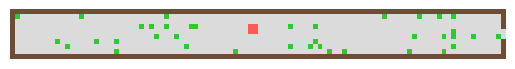

Write the Python code that produced this figure. (Note: this script raises an exception after producing the figure.)
import itertools
import math
import numpy
import numpy as np
import random
from math import sqrt

dim_x = 10
dim_y = 100

tf = 10  # fire evolution frequency
w = 1.05  # w is a weight for I in the paper
ks = 2
kd = 0.01
kf = 0.05
alpha = 0.2  # coeffision for diffusion
delta = 0.2  # coeefision for decay
myLambda = 0.50  # Sedation probability increase coefficient

pedestrains = []
visual_field = np.zeros((dim_x, dim_y))
sff = np.zeros((dim_x, dim_y))
dff = np.zeros((dim_x, dim_y))  # dynamic floor field
dff_diff = np.zeros(
    (dim_x, dim_y))  # dff difference matrix, update current grid then add to dff through update_dff function


# initialize walls to be 500
def init_walls(exit_cells):
    sff[0, :] = sff[-1, :] = sff[:, -1] = sff[:, 0] = 500
    visual_field[0, :] = visual_field[-1, :] = visual_field[:, -1] = visual_field[:, 0] = 500
    # initialize exit
    for e in exit_cells:
        sff[e] = 0.1
        visual_field[e] = 0


# get diagonal neighbors of a cell, return a list of cells
def get_diag_neighbors(cell):
    neighbors = []
    i, j = cell
    if i >= 1 and j >= 1 and sff[(i - 1, j - 1)] != 500:
        neighbors.append((i - 1, j - 1))
    if i < dim_x - 1 and j < dim_y - 1 and sff[(i + 1, j + 1)] != 500:
        neighbors.append((i + 1, j + 1))
    if i < dim_x - 1 and j >= 1 and sff[(i + 1, j - 1)] != 500:
        neighbors.append((i + 1, j - 1))
    if i >= 1 and j < dim_y - 1 and sff[(i - 1, j + 1)] != 500:
        neighbors.append((i - 1, j + 1))
    return neighbors


# get neighbors of a cell, default to be von Neumann neighborhood, if second argument = 1, then get moore neighbor
# return a list of cells
def get_neighbors(cell, moore=0, ignore_val=500):
    # von Neumann neighborhood
    neighbors = []
    i, j = cell
    if i < dim_x - 1 and sff[(i + 1, j)] != ignore_val:
        neighbors.append((i + 1, j))
    if i >= 1 and sff[(i - 1, j)] != ignore_val:
        neighbors.append((i - 1, j))
    if j < dim_y - 1 and sff[(i, j + 1)] != ignore_val:
        neighbors.append((i, j + 1))
    if j >= 1 and sff[(i, j - 1)] != ignore_val:
        neighbors.append((i, j - 1))

    # moore
    if moore:
        if i >= 1 and j >= 1 and sff[(i - 1, j - 1)] != ignore_val:
            neighbors.append((i - 1, j - 1))
        if i < dim_x - 1 and j < dim_y - 1 and sff[(i + 1, j + 1)] != ignore_val:
            neighbors.append((i + 1, j + 1))
        if i < dim_x - 1 and j >= 1 and sff[(i + 1, j - 1)] != ignore_val:
            neighbors.append((i + 1, j - 1))
        if i >= 1 and j < dim_y - 1 and sff[(i - 1, j + 1)] != ignore_val:
            neighbors.append((i - 1, j + 1))
    return neighbors


def get_neighbors_including_wall(cell, moore=0):
    # von Neumann neighborhood
    neighbors = []
    i, j = cell
    if i < dim_x - 1:
        neighbors.append((i + 1, j))
    if i >= 1:
        neighbors.append((i - 1, j))
    if j < dim_y - 1:
        neighbors.append((i, j + 1))
    if j >= 1:
        neighbors.append((i, j - 1))
    # moore
    if moore:
        if i >= 1 and j >= 1:
            neighbors.append((i - 1, j - 1))
        if i < dim_x - 1:
            neighbors.append((i + 1, j + 1))
        if i < dim_x - 1:
            neighbors.append((i + 1, j - 1))
        if i >= 1 and j < dim_y - 1:
            neighbors.append((i - 1, j + 1))
    return neighbors


# initial static floor field
def init_sff(exit_cells):
    global sff
    for e in exit_cells:
        e_neighbor = get_neighbors(e)
        # print(e_neighbor)
        for c in e_neighbor:
            if c not in exit_cells:
                init_sff_rec(c, 1)
    sff = np.where(sff != 500, 1 / sff, 0)  # reverse S field value


# a recursive function to initialize static floor field
def init_sff_rec(_cell, _value):
    global sff
    sff[_cell] = _value
    neighbors = get_neighbors(_cell, 0)
    diag_neighbors = get_diag_neighbors(_cell)
    for n in neighbors:
        if n not in exit_cells:
            if sff[n] == 0:
                init_sff_rec(n, _value + 1)

            else:
                if sff[n] > _value + 1:
                    init_sff_rec(n, _value + 1)

    for n in diag_neighbors:
        if n not in exit_cells:
            if sff[n] == 0:
                init_sff_rec(n, _value + sqrt(2))

            else:
                if sff[n] > _value + sqrt(2):
                    init_sff_rec(n, _value + sqrt(2))


def init_dff_diff():
    global dff_diff
    dff_diff = np.zeros((dim_x, dim_y))


def update_dff():
    global dff, dff_diff
    dff += dff_diff
    # iter through all cells in the grid
    for i, j in itertools.chain(itertools.product(range(1, dim_x - 1), range(1, dim_y - 1)), exit_cells):
        for _ in range(int(dff[i, j])):
            if np.random.rand() < delta:  # decay
                dff[i, j] -= 1
            elif np.random.rand() < alpha:  # diffusion
                dff[i, j] -= 1
                dff[random.choice(get_neighbors((i, j)))] += 1


# update fire
def update_fire():
    '''todo: further add more rules'''
    for i in fire_cells:
        visual_field[i] = 499


# fire evolution by tf
def fire_evolution(t):
    global rf, tf, fire_cells

    if t == 0:
        update_fire()
        return

    tmp = set()
    if t % tf == 0:
        for i in fire_cells:
            neighbors = get_neighbors(i, 1, 0)
            for j in neighbors:
                tmp.add(j)
    fire_cells = fire_cells.union(tmp)
    update_fire()


# fire_evolution(20)
# print(fire_cells)
# fire_evolution(30)
# print(fire_cells)

class Rectangle:  # [A,B]
    # [C,D]
    def __init__(self, X, Y, W, H):  # (x,y) are left most coordinates, H height, W width of the box

        self.x = X

        self.y = Y

        self.w = W

        self.h = H

        # check range
        co = self.all_coordinates()
        for i in co:
            if i[0] == 0 or i[1] == 0 or i[0] == dim_x-1 or i[1] == dim_y-1:
                raise Exception("Wall cells {} included".format(i))

    def complete(self):
        return self.x, self.y, self.w, self.h

    def range(self):  # return {A,B,C,D}
        return [(self.x, self.y), (self.x + self.w, self.y), (self.x, self.y - self.h),
                (self.x + self.w, self.y - self.h)]

    def all_coordinates(self):  # return all coordinates
        return list(itertools.product(range(self.x, self.x + self.w + 1), range(self.y, self.y + self.h+1)))


class Pedestrain:
    def __init__(self, coord):
        if coord[0] == 0 or coord[1] == 0 or coord[0]==dim_x-1 or coord[1]==dim_y-1:
            raise Exception("Wall cells included")
        self.status = 0  # 1 if pedestrain exited successfuly, 2 if pedestrain died in the fire
        self.now = coord
        self.update_xy()
        if self.x == 0 or self.y == 0:
            raise Exception("Wall cells included")
        if visual_field[coord] == 999:
            raise Exception("There is already a pedestrain at {}".format(self.now))
        self.last = coord  # last position
        visual_field[coord] = 999

    def step(self):
        print("\nPedstrain: ", self.now)
        if self.now in exit_cells: # exit successfully
            self.status = 1
            visual_field[self.now] = 0
        elif self.now in fire_cells: # died
            self.status = 2
            visual_field[self.now] = 1000
        else:
            visual_field[self.now] = 0
            if self.last != self.now:
                dff_diff[self.last] += 1
            max = np.max(self.P)
            max_index = np.where(self.P == max)
            dir = (max_index[0][0] - 1, max_index[1][0] - 1)
            self.last = self.now
            temp = tuple(self.now + np.array(dir))
            while temp in occupied_cells or temp in fire_cells:
                self.P[self.P == max] = 0
                max = np.max(self.P)
                max_index = np.where(self.P == max)
                dir = (max_index[0][0] - 1, max_index[1][0] - 1)
                temp = tuple(self.now + np.array(dir))
                # print("\nPedestrain: ", self.last, self.now, "\n S:\n", self.get_S(), "\n I:\n", self.I, "\n n:\n",
                #       self.n, "\n epsilon:\n", self.epsilon,
                #       "\n F:\n", self.F, "\n", self.P)
            self.now = temp
            self.update_xy()
            occupied_cells.append(self.now)
            visual_field[self.now] = 999
            print(self.now)

    def update(self):
        if self.now not in exit_cells and self.now not in fire_cells:
            self.update_I()
            self.update_F()
            self.update_epsilon()
            self.update_n()
            self.update_H()
            self.update_Pc()
            self.update_P()

    def update_P(self):  # overall probability
        print( "\nPedestrain: ", self.last, self.now, "\n S:\n", self.get_S(), "\n I:\n", self.I, "\n n:\n", self.n, "\n epsilon:\n", self.epsilon,
              "\n F:\n", self.F, "\n D:\n", self.get_D(),"\n")
        self.P = (np.exp(ks * self.get_S()) * np.exp(kd * self.get_D()) * self.I * (1 - self.n) * self.epsilon) / np.exp(
            kf * self.F)
        print("P: \n", self.P)

    @staticmethod
    def update_cell():
        for i in pedestrains:
            visual_field[i.now] = 999

    def __str__(self):
        return str(self.now)

    def update_xy(self):
        self.x = self.now[0]
        self.y = self.now[1]

    def get_I(self):
        print("I:", self.I)
        return self.I

    def update_I(self):  # I -> inertia filed
        self.I = np.ones((3, 3), dtype=np.longdouble)
        if self.now == self.last:
            return self.I
        dir = tuple(map(lambda i, j: i - j, self.now, self.last))
        self.I[(dir[0] + 1, dir[1] + 1)] = w
        neighbors = self.neighbors((dir[0] + 1, dir[1] + 1))
        for i in neighbors:  # compute the component of inertia on the same direction
            self.I[i] = 1 + 0.8509 * (w - 1)  # sin45 = 0.8509

    def neighbors(self, coord):
        neighbors = []
        for i in [(coord[0] - 1, coord[1]), (coord[0], coord[1] - 1), (coord[0] + 1, coord[1]),
                  (coord[0], coord[1] + 1)]:
            if i != (1, 1) and i[0] <= 2 and i[1] <= 2 and i[0] >= 0 and i[1] >= 0:
                neighbors.append(i)
        return neighbors

    def update_F(self):  # fire floor field, 0 means out of range
        self.F = np.zeros((3, 3))
        neighbors = get_neighbors_including_wall(self.now, 1)
        x = self.x - 1
        y = self.y - 1
        neighbors.append(self.now)
        for i in neighbors:
            self.F[i[0] - x, i[1] - y] = self.compute_H(i)
        # print("F____________", self.F)
        self.F = np.where(self.F == 0, 999999,  1 / self.F) # Fire field overlap with fire cells, to avoid 1/0 error ,set it to 0.01
        # print("F____________", self.F)
        sum = 0
        for i in self.F.flatten():
            sum += i
        self.F = self.F / sum

    def get_F(self):
        return self.F

    def compute_H(self, coord):
        temp = 999999
        for i in fire_cells:
            euclidean_distance = np.linalg.norm(np.asarray(coord) - np.asarray(i))
            if temp > euclidean_distance:
                temp = euclidean_distance
        return temp

    def update_H(self):
        temp = 999999
        for i in fire_cells:
            euclidean_distance = np.linalg.norm(np.asarray(self.now) - np.asarray(i))
            if temp > euclidean_distance:
                temp = euclidean_distance
                fire_cell = i
                self.closet_fire_cell = fire_cell
        self.H = temp

    def get_H(self):
        return self.H

    def get_closet_fire(self):
        return self.closet_fire_cell

    def update_Pc(self):  # Ｐｃ ＝１－ｅｘｐ（－λ（Ｈ －１））
        self.Pc = 1 - math.exp(-myLambda * (self.H - 1))

    def get_Pc(self):
        return self.Pc

    def update_epsilon(self):  # update obstacle matrix,  epsilon is [] when pedestrian on the border/exit
        temp = visual_field[self.x - 1:self.x + 2, self.y - 1:self.y + 2]
        self.epsilon = np.where(temp == 500, 0, 1)
        if self.epsilon.size == 0:  # epsilon is [] when pedestrian on the border/exit
            self.epsilon = numpy.zeros((3, 3))

    def get_epsilon(self):
        return self.epsilon

    def update_n(self):  # update target cell occupation matrix, n is [] when pedestrian on the border/exit
        temp = visual_field[self.x - 1:self.x + 2, self.y - 1:self.y + 2]
        # print(temp)
        self.n = np.where(temp == 999, 1, 0)
        if self.n.size != 0:  # n is [] when pedestrian on the border/exit
            self.n[1, 1] = 0
        else:
            self.n = numpy.ones((3, 3))

    def get_n(self):
        return self.n

    def get_S(self):
        s = sff[self.x - 1:self.x + 2, self.y - 1:self.y + 2]
        if s.size == 0:
            return numpy.ones((3, 3))
        else:
            return s

    def get_D(self):
        d = dff[self.x - 1:self.x + 2, self.y - 1:self.y + 2]
        return d


def generate_pedestrain_rand(num, rectangle):
    pedestrain_cells = random.sample(rectangle.all_coordinates(), num)
    for i in pedestrain_cells:
        if visual_field[i] == 0:
            pedestrains.append(Pedestrain(i))


def generate_pedestrain(x):  # x is a tuple|Rectangle
    if isinstance(x, Rectangle):
        for i in x.all_coordinates():
            if visual_field[i] == 0:
                pedestrains.append(Pedestrain(i))
    if isinstance(x, tuple):
        if x in fire_cells:
            raise Exception("Fire cells included")
        if x[0] == 0 or x[1] == 0 or x[0]==dim_x-1 or x[1]==dim_y-1:
            raise Exception("Wall cells included")
        pedestrains.append(Pedestrain(x))


import random
import matplotlib.pyplot as plt
from matplotlib.colors import ListedColormap, BoundaryNorm
import matplotlib.animation as animation

def Update(frame, img,):
    if frame == 0: # skip 0
        return img
    one_step(frame)
    img.set_data(visual_field)
    return img


def animate():
    light_gray = np.array([220 / 256, 220 / 256, 220 / 256, 1])
    green = np.array([50 / 256, 200 / 256, 50 / 256, 1])
    red = np.array([255 / 256, 90 / 256, 90 / 256, 1])
    coffee = np.array([111 / 256, 78 / 256, 55 / 256, 1])
    black = np.array([0, 0, 0, 1])
    newColors = np.zeros((5, 4))
    newColors[0, :] = light_gray
    newColors[1, :] = red
    newColors[2, :] = coffee
    newColors[3, :] = green
    newColors[4, :] = black

    Cmap = ListedColormap(newColors)
    boundary_norm = BoundaryNorm([-0.5, 498.5, 499.5, 500.5, 999.5, 1000.5], Cmap.N)

    fig, ax = plt.subplots()
    ax.axis('off')
    img = ax.imshow(visual_field, cmap=Cmap, interpolation='nearest', norm=boundary_norm)

    ani = animation.FuncAnimation(fig, Update, fargs=(img, ), init_func=init,
                                  frames=10,
                                  interval=300,
                                  repeat=False)
    f = r'.\test.mp4'
    ani.save(f, writer='ffmpeg', fps=1)


def init():
    global fire_cells, exit_cells
    # define exits
    exit_cells = frozenset((
        (dim_x // 2 - 1, dim_y - 1), (dim_x // 2, dim_y - 1),
        # (dim_x - 1, dim_y // 2), (dim_x - 1, dim_y // 2 - 1),
        # (0, dim_y // 2 - 1), (0, dim_y // 2),
        # (dim_x // 2 - 1, 0), (dim_x // 2, 0),
    ))
    # fire_cells = {(4, 4), (4, 5), (5, 4), (5, 5)}
    rec_fire = Rectangle(int((dim_x-2)/2-1), int((dim_y-2)/2-1),1,1)
    fire_cells = set(rec_fire.all_coordinates())
    init_walls(exit_cells)
    init_sff(exit_cells)
    #Assign pedestrains
    rec = Rectangle(1, 1, dim_x-3, dim_y-3)
    generate_pedestrain_rand(40,rec)


def one_step(time):
    global pedestrains, visual_field, occupied_cells
    occupied_cells = []
    print("\n-----------------------------", time)
    fire_evolution(time)
    temp = np.copy(visual_field)
    for i in pedestrains:
        if i.status == 0:
            i.update()
            # i.step()
            # print(visual_field)
    for i in pedestrains:
        if i.status == 0:
            i.step()
            print(temp)
            print(visual_field)
    update_dff()
    init_dff_diff()


def test():
    init()
    for i in range(3):
        one_step(i)

animate()
# test()